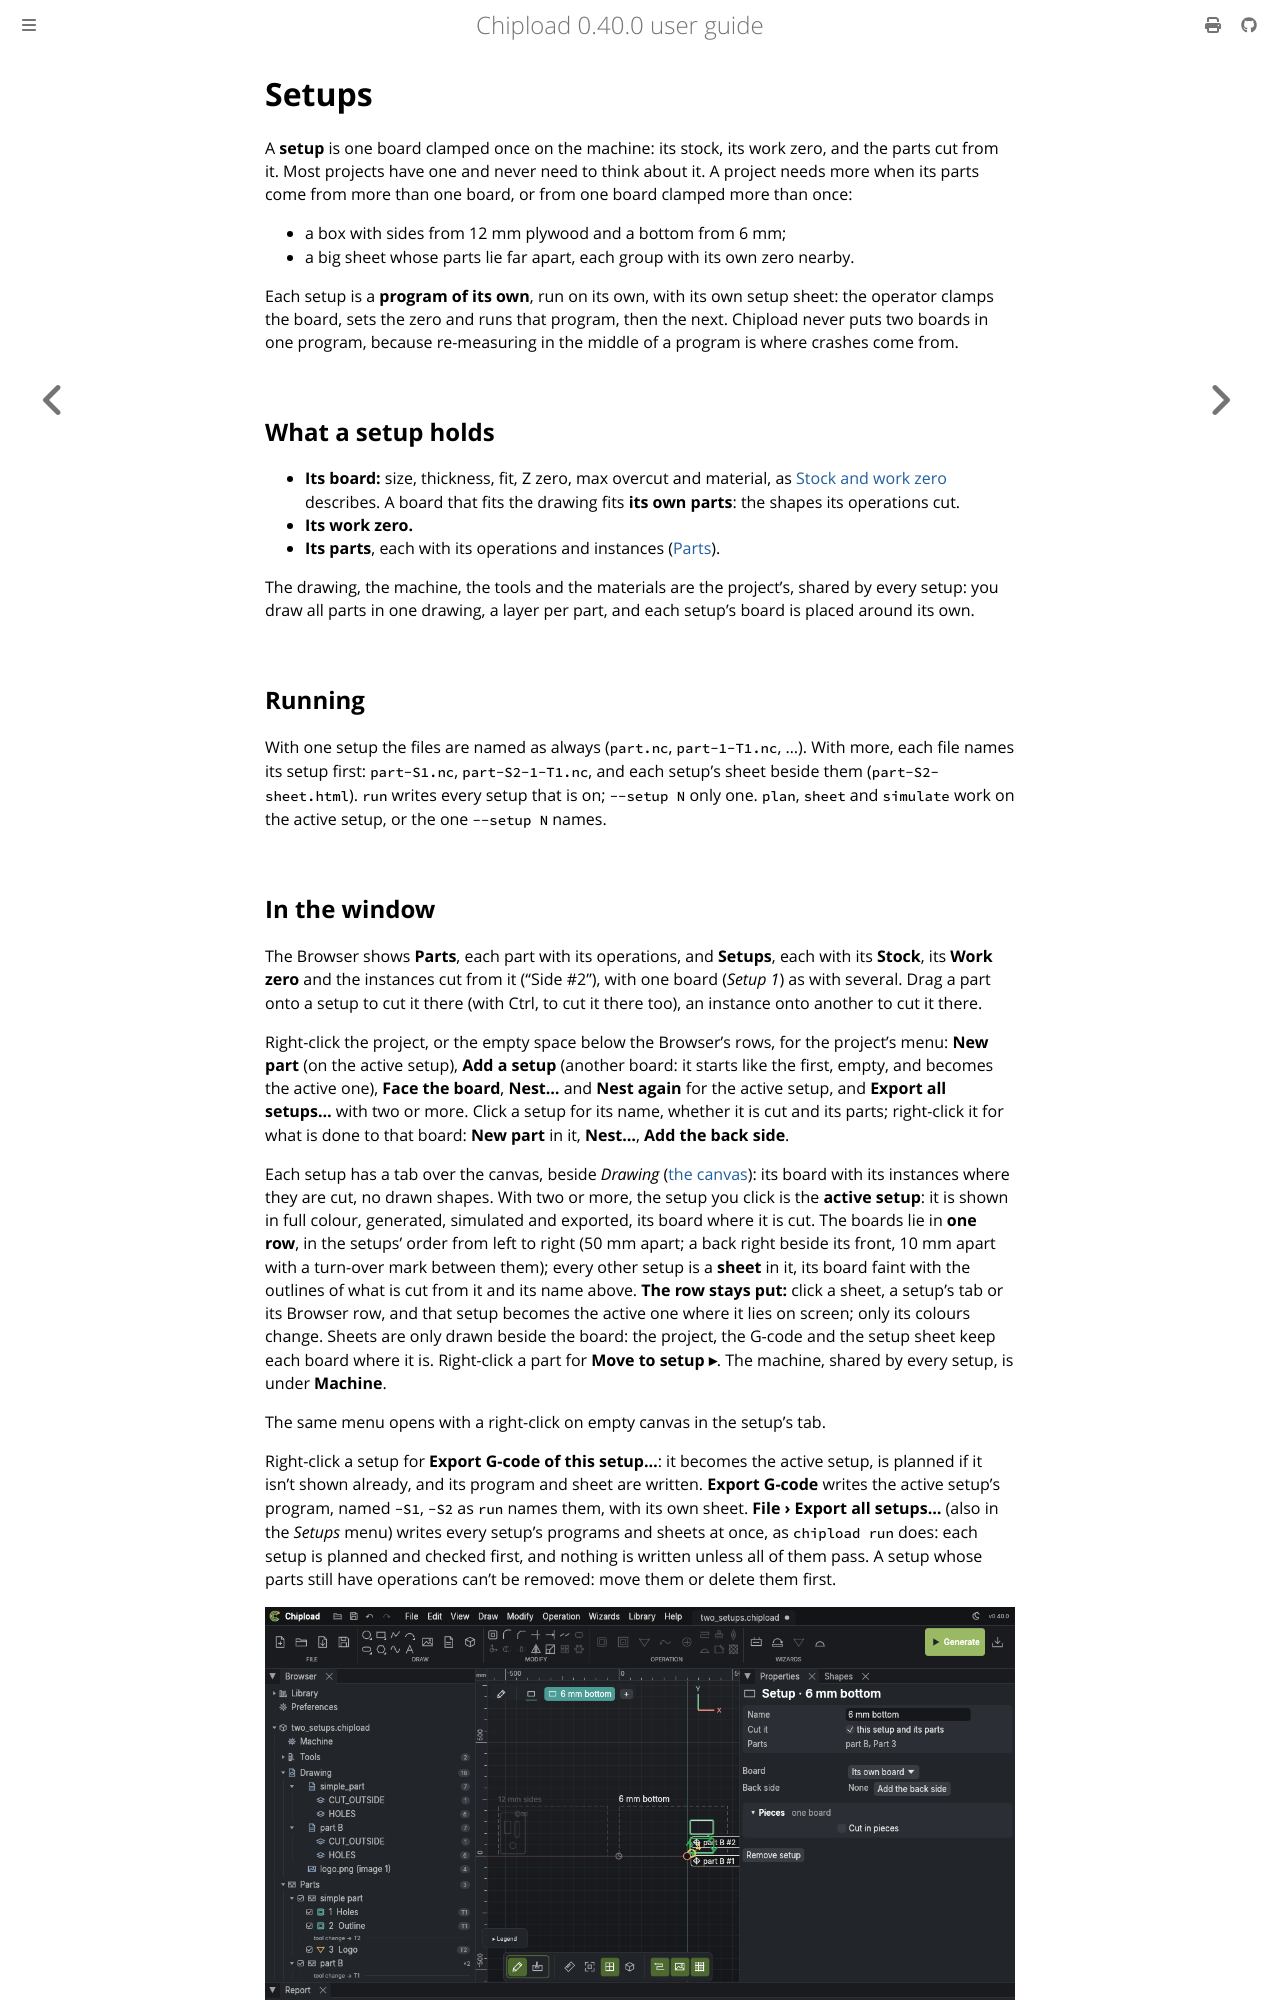

repository: chipload/chipload · page: concepts/setups.html · generator: mdbook

# Setups

A **setup** is one board clamped once on the machine: its stock, its work zero, and the
parts cut from it. Most projects have one and never need to think about it. A project needs
more when its parts come from more than one board, or from one board clamped more than once:

- a box with sides from 12 mm plywood and a bottom from 6 mm;
- a big sheet whose parts lie far apart, each group with its own zero nearby.

Each setup is a **program of its own**, run on its own, with its own setup sheet: the
operator clamps the board, sets the zero and runs that program, then the next. Chipload never
puts two boards in one program, because re-measuring in the middle of a program is where
crashes come from.

## What a setup holds

- **Its board:** size, thickness, fit, Z zero, max overcut and material, as
  [Stock and work zero](stock.md) describes. A board that fits the drawing fits **its own
  parts**: the shapes its operations cut.
- **Its work zero.**
- **Its parts**, each with its operations and instances ([Parts](../operations/parts.md)).

The drawing, the machine, the tools and the materials are the project's, shared by every
setup: you draw all parts in one drawing, a layer per part, and each setup's board is placed
around its own.

## Running

With one setup the files are named as always (`part.nc`, `part-1-T1.nc`, …). With more, each
file names its setup first: `part-S1.nc`, `part-S2-1-T1.nc`, and each setup's sheet beside
them (`part-S2-sheet.html`). `run` writes every setup that is on; `--setup N` only one.
`plan`, `sheet` and `simulate` work on the active setup, or the one `--setup N` names.

## In the window

The Browser shows **Parts**, each part with its operations, and **Setups**, each with its
**Stock**, its **Work zero** and the instances cut from it ("Side #2"), with one board
(*Setup 1*) as with several. Drag a part onto a setup to cut it there (with Ctrl, to cut it
there too), an instance onto another to cut it there.

Right-click the project, or the empty space below the Browser's rows, for the project's
menu: **New part** (on the active setup), **Add a setup** (another board: it starts like
the first, empty, and becomes the active one), **Face the board**, **Nest…** and **Nest
again** for the active setup, and **Export all setups…** with two or more. Click a setup for its name, whether it is cut and its parts; right-click it for
what is done to that board: **New part** in it, **Nest…**, **Add the back side**.

Each setup has a tab over the canvas, beside *Drawing* ([the canvas](../window.md#the-canvas)):
its board with its instances where they are cut, no drawn shapes. With two or more, the
setup you click is the **active setup**: it is shown in full colour, generated, simulated
and exported, its board where it is cut. The boards lie in **one row**, in the setups'
order from left to right (50 mm apart; a back right beside its front, 10 mm apart with a
turn-over mark between them); every other setup is a **sheet** in it, its board faint with
the outlines of what is cut from it and its name above. **The row stays put:** click a
sheet, a setup's tab or its Browser row, and that setup becomes the active one where it
lies on screen; only its colours change. Sheets are only drawn beside the board: the project, the G-code
and the setup sheet keep each board where it is. Right-click a part for **Move to setup ▸**. The machine, shared by
every setup, is under **Machine**.

The same menu opens with a right-click on empty canvas in the setup's tab.

Right-click a setup for **Export G-code of this setup…**: it becomes the active setup, is
planned if it isn't shown already, and its program and sheet are written. **Export G-code**
writes the active setup's program, named `-S1`, `-S2` as `run` names them,
with its own sheet. **File › Export all setups…** (also in the *Setups* menu) writes every
setup's programs and sheets at once, as `chipload run` does: each setup is planned and
checked first, and nothing is written unless all of them pass. A setup whose parts still
have operations can't be removed: move them or delete them first.

![Two setups: the 6 mm bottom active, the 12 mm sides a ghost](../images/setups.png)
